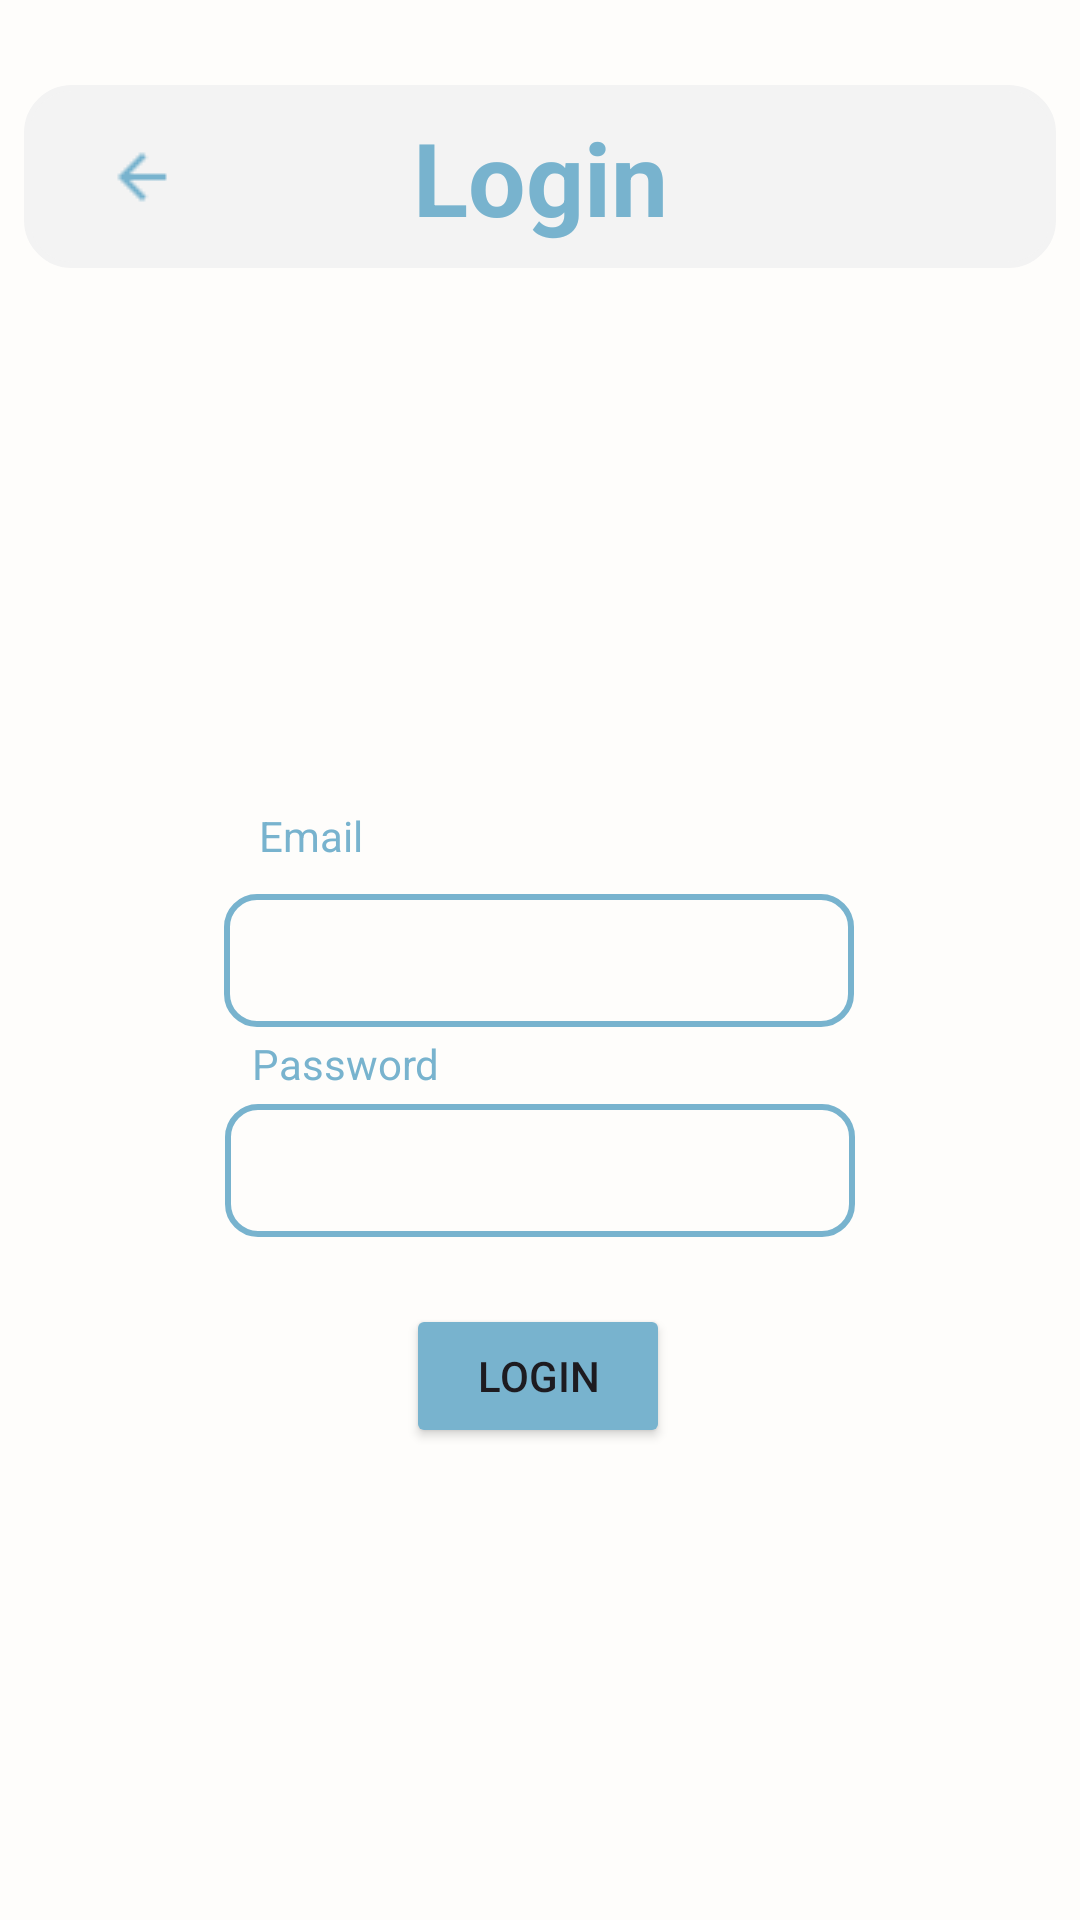

The Android layout XML behind this screen, and the referenced resources:
<!-- AndroidManifest.xml: application theme Theme.BicycleDashcamApp -->
<!-- res/layout/activity_login_screen.xml -->
<?xml version="1.0" encoding="utf-8"?>
<androidx.constraintlayout.widget.ConstraintLayout xmlns:android="http://schemas.android.com/apk/res/android"
    xmlns:app="http://schemas.android.com/apk/res-auto"
    xmlns:tools="http://schemas.android.com/tools"
    android:id="@+id/main"
    android:layout_width="match_parent"
    android:layout_height="match_parent"
    android:background="#FEFDFB"
    tools:context=".LoginScreenActivity">

    <androidx.constraintlayout.widget.ConstraintLayout
        android:id="@+id/constraintLayout"
        android:layout_width="344dp"
        android:layout_height="61dp"
        android:background="@drawable/bg_round_menu"
        app:layout_constraintBottom_toBottomOf="parent"
        app:layout_constraintEnd_toEndOf="parent"
        app:layout_constraintHorizontal_bias="0.492"
        app:layout_constraintStart_toStartOf="parent"
        app:layout_constraintTop_toTopOf="parent"
        app:layout_constraintVertical_bias="0.049">

        <TextView
            android:id="@+id/textView"
            android:layout_width="wrap_content"
            android:layout_height="wrap_content"
            android:text="Login"
            android:textStyle="bold"
            android:textColor="#78B3CE"
            android:textSize="34sp"
            app:layout_constraintBottom_toBottomOf="parent"
            app:layout_constraintEnd_toEndOf="parent"
            app:layout_constraintStart_toStartOf="parent"
            app:layout_constraintTop_toTopOf="parent" />

        <ImageButton
            android:id="@+id/backButton"
            android:layout_width="46dp"
            android:layout_height="42dp"
            android:background="#F3F3F3"
            android:onClick="backButton"
            app:layout_constraintBottom_toBottomOf="parent"
            app:layout_constraintEnd_toStartOf="@+id/textView"
            app:layout_constraintHorizontal_bias="0.195"
            app:layout_constraintStart_toStartOf="parent"
            app:layout_constraintTop_toTopOf="parent"
            app:srcCompat="@drawable/arrow_back" />
    </androidx.constraintlayout.widget.ConstraintLayout>

    <Button
        android:id="@+id/login_Button"
        android:layout_width="wrap_content"
        android:layout_height="wrap_content"
        android:backgroundTint="#78B3CE"
        android:onClick="loginButton"
        android:text="Login"
        app:layout_constraintBottom_toBottomOf="parent"
        app:layout_constraintEnd_toEndOf="parent"
        app:layout_constraintHorizontal_bias="0.498"
        app:layout_constraintStart_toStartOf="parent"
        app:layout_constraintTop_toTopOf="parent"
        app:layout_constraintVertical_bias="0.734" />

    <EditText
        android:id="@+id/editTextTextEmailAddress"
        android:layout_width="wrap_content"
        android:layout_height="wrap_content"
        android:ems="10"
        android:inputType="textEmailAddress"
        android:background="@drawable/bg_input_rounded"
        android:padding="10dp"
        app:layout_constraintBottom_toBottomOf="parent"
        app:layout_constraintEnd_toEndOf="parent"
        app:layout_constraintHorizontal_bias="0.497"
        app:layout_constraintStart_toStartOf="parent"
        app:layout_constraintTop_toTopOf="parent" />

    <EditText
        android:id="@+id/editTextTextPassword"
        android:layout_width="wrap_content"
        android:layout_height="wrap_content"
        android:layout_marginTop="10dp"
        android:ems="10"
        android:background="@drawable/bg_input_rounded"
        android:padding="10dp"
        android:inputType="textPassword"
        app:layout_constraintBottom_toBottomOf="parent"
        app:layout_constraintEnd_toEndOf="parent"
        app:layout_constraintStart_toStartOf="parent"
        app:layout_constraintTop_toBottomOf="@+id/editTextTextEmailAddress"
        app:layout_constraintVertical_bias="0.065" />

    <TextView
        android:id="@+id/textView2"
        android:layout_width="wrap_content"
        android:layout_height="wrap_content"
        android:layout_marginBottom="8dp"
        android:text="Email"
        android:textColor="#78B3CE"
        app:layout_constraintBottom_toTopOf="@+id/editTextTextEmailAddress"
        app:layout_constraintEnd_toEndOf="parent"
        app:layout_constraintHorizontal_bias="0.265"
        app:layout_constraintStart_toStartOf="parent"
        app:layout_constraintTop_toTopOf="parent"
        app:layout_constraintVertical_bias="0.993" />

    <TextView
        android:id="@+id/textView3"
        android:layout_width="wrap_content"
        android:layout_height="wrap_content"
        android:layout_marginBottom="4dp"
        android:text="Password"
        android:textColor="#78B3CE"
        app:layout_constraintBottom_toTopOf="@+id/editTextTextPassword"
        app:layout_constraintEnd_toEndOf="parent"
        app:layout_constraintHorizontal_bias="0.283"
        app:layout_constraintStart_toStartOf="parent"
        app:layout_constraintTop_toTopOf="parent"
        app:layout_constraintVertical_bias="1.0" />

</androidx.constraintlayout.widget.ConstraintLayout>
<!-- resources referenced by this layout -->
<resources>
  <!-- drawable arrow_back: png bitmap (drawable, 273 bytes) -->
  <!-- drawable bg_input_rounded (drawable) -->
  <?xml version="1.0" encoding="utf-8"?>
  <shape xmlns:android="http://schemas.android.com/apk/res/android">
      <solid android:color="@android:color/transparent"/>
      <stroke android:width="2dp" android:color="@color/darkBlue"/>
      <corners android:radius="10dp"/>
  </shape>
  <!-- drawable bg_round_menu (drawable) -->
  <?xml version="1.0" encoding="utf-8"?>
  <shape xmlns:android="http://schemas.android.com/apk/res/android">
      <solid android:color="@color/grey"></solid>
      <stroke android:width="2dp" android:color="@color/grey"/>
      <corners android:radius="15dp"/>
  </shape>
  <style name="Theme.BicycleDashcamApp" parent="Base.Theme.BicycleDashcamApp" />
  <color name="darkBlue">#78B3CE</color>
  <color name="grey">#F3F3F3</color>
  <style name="Base.Theme.BicycleDashcamApp" parent="Theme.Material3.DayNight.NoActionBar">
          
          
      </style>
</resources>
